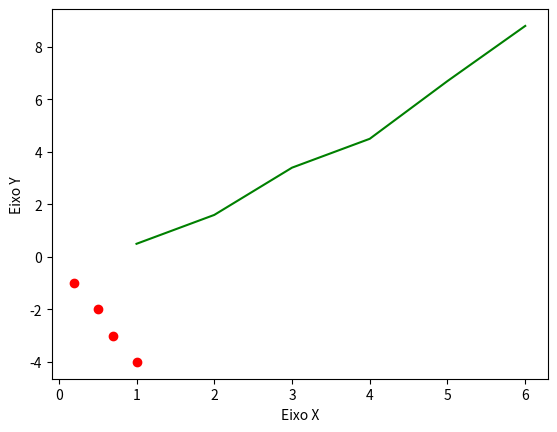

The script that saved this image:
'''
    pip install matplotlib
'''
# MatPlotLib - Plotar Gráficos

import matplotlib.pyplot as plt

x = [1, 2, 3, 4, 5, 6]
y = [0.5, 1.6, 3.4, 4.5, 6.7, 8.8]
x1 = [0.2, 0.5, 0.7, 1]
y1 = [-1, -2, -3, -4]
plt.plot(x, y, 'g') #Linha verde, ou r para linha vermelha
plt.plot(x1, y1, 'ro') #ro == Pontos vermelho - R vermelho - O Ponto
plt.ylabel('Eixo Y')
plt.xlabel('Eixo X')

plt.show()